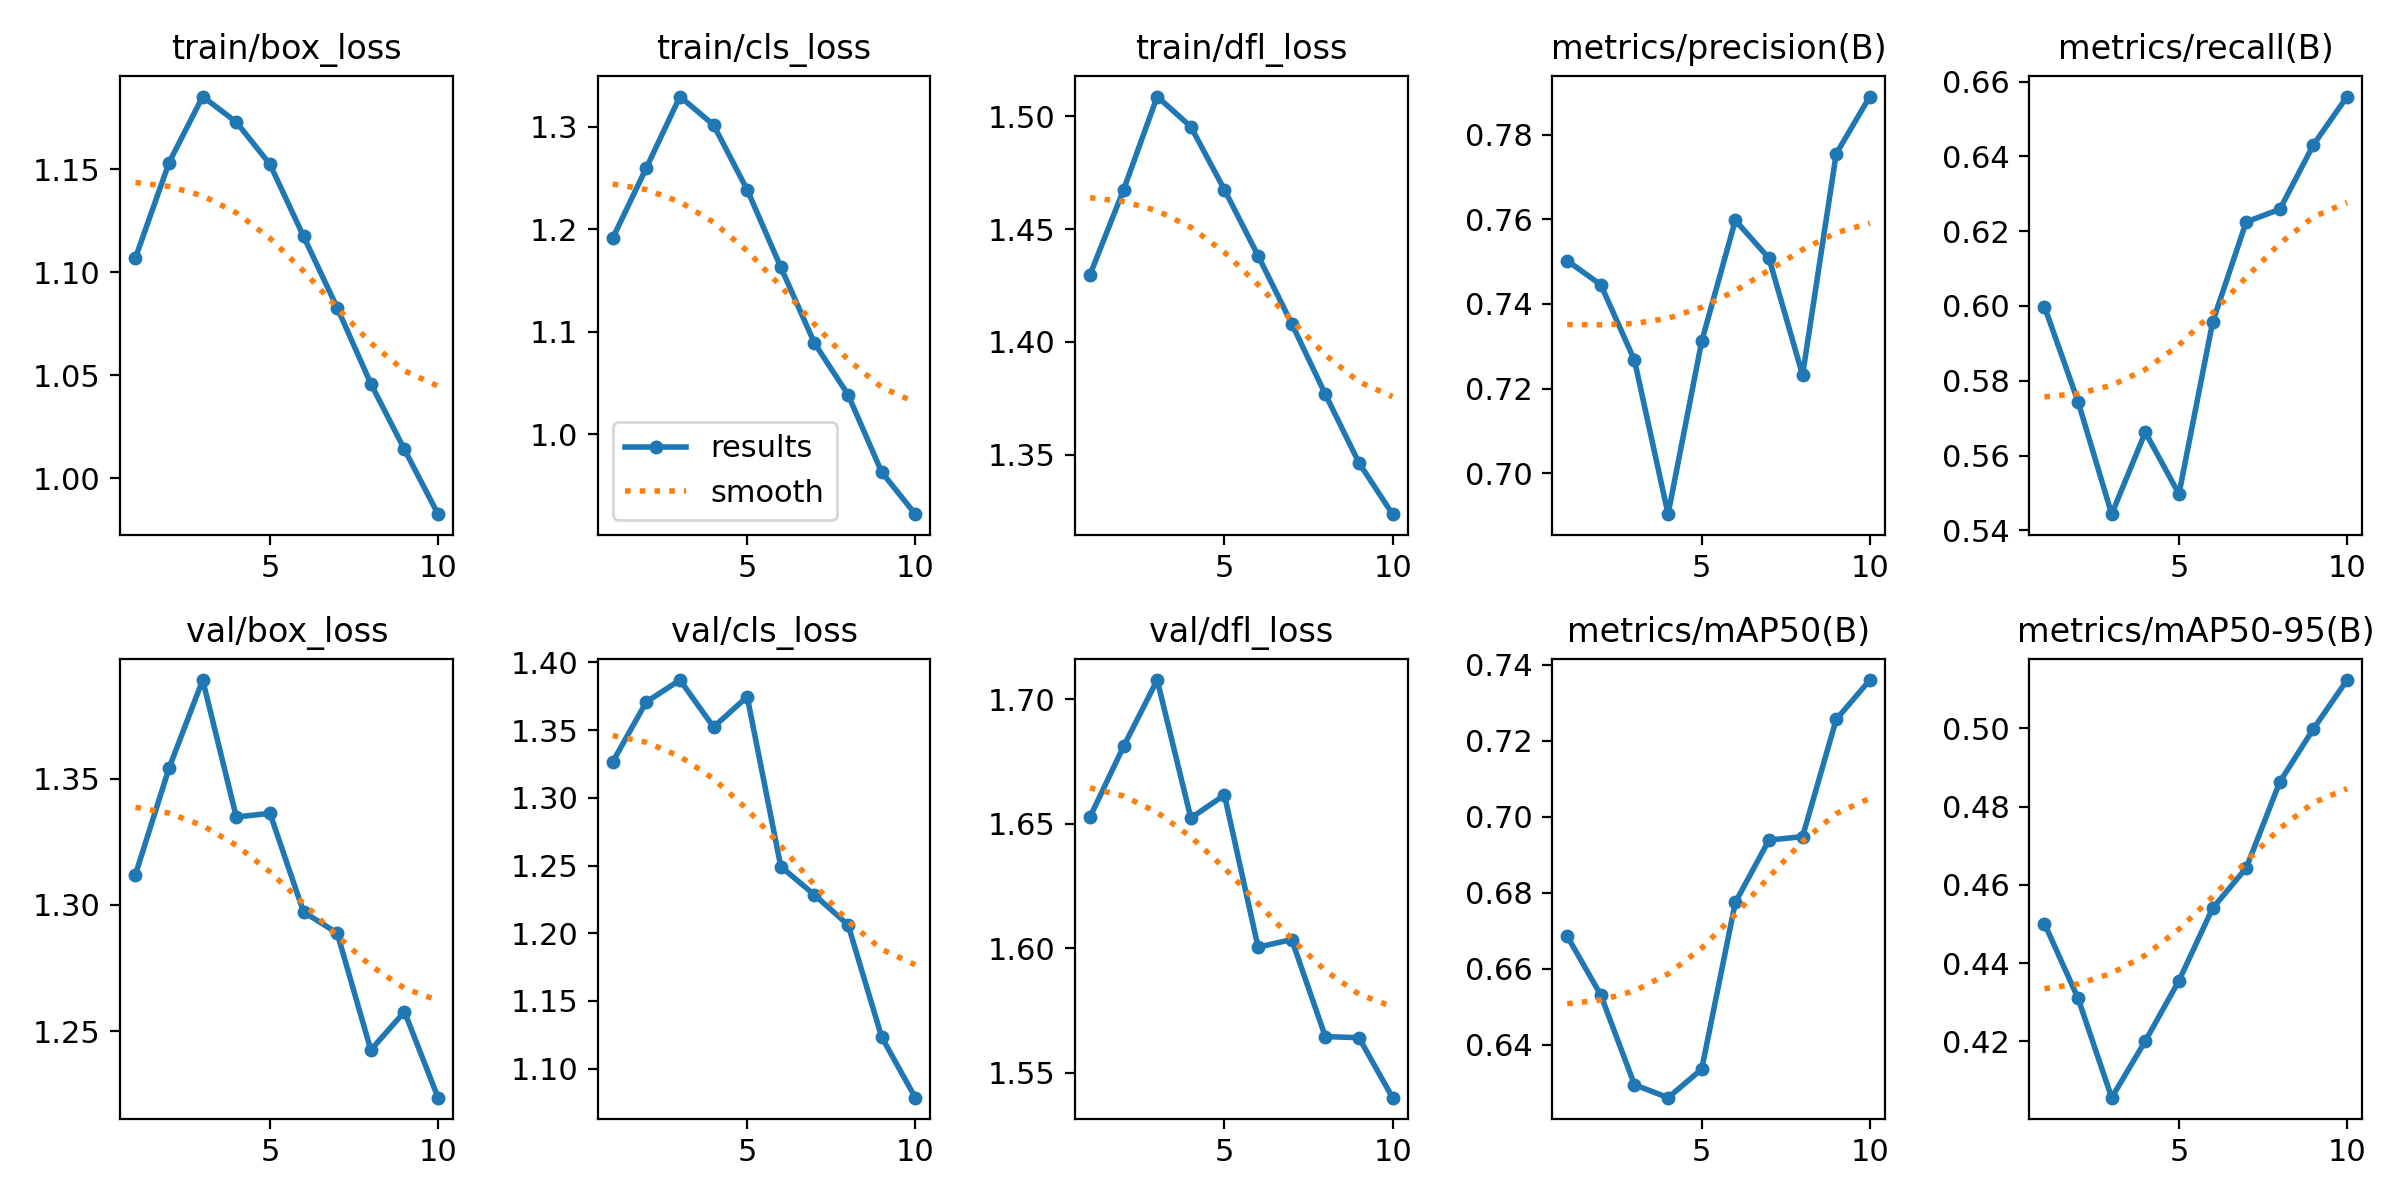

The table this chart was drawn from, first rows:
epoch, time, train/box_loss, train/cls_loss, train/dfl_loss, metrics/precision(B), metrics/recall(B), metrics/mAP50(B), metrics/mAP50-95(B), val/box_loss, val/cls_loss, val/dfl_loss, lr/pg0, lr/pg1, lr/pg2
1, 152.6, 1.107, 1.191, 1.43, 0.7502, 0.5998, 0.6686, 0.4501, 1.312, 1.327, 1.653, 0.0003699, 0.0003699, 0.0003699
2, 288.2, 1.153, 1.26, 1.467, 0.7445, 0.5744, 0.6531, 0.431, 1.354, 1.371, 1.681, 0.000667, 0.000667, 0.000667
3, 421.6, 1.185, 1.33, 1.509, 0.7267, 0.5443, 0.6296, 0.4056, 1.389, 1.387, 1.708, 0.0008907, 0.0008907, 0.0008907
4, 556.1, 1.173, 1.302, 1.495, 0.6903, 0.5662, 0.6261, 0.4201, 1.335, 1.352, 1.652, 0.000781, 0.000781, 0.000781
5, 696.1, 1.152, 1.239, 1.467, 0.7312, 0.5497, 0.6336, 0.4355, 1.336, 1.375, 1.662, 0.000671, 0.000671, 0.000671
6, 890.7, 1.117, 1.163, 1.438, 0.7598, 0.5956, 0.6775, 0.454, 1.297, 1.249, 1.6, 0.0005611, 0.0005611, 0.0005611
7, 1118, 1.083, 1.089, 1.408, 0.7508, 0.6225, 0.6939, 0.4643, 1.289, 1.228, 1.603, 0.0004511, 0.0004511, 0.0004511
8, 1252, 1.046, 1.039, 1.377, 0.7232, 0.6259, 0.6948, 0.4863, 1.243, 1.206, 1.565, 0.0003411, 0.0003411, 0.0003411
9, 1388, 1.014, 0.963, 1.346, 0.7755, 0.6431, 0.7256, 0.4999, 1.258, 1.123, 1.564, 0.0002311, 0.0002311, 0.0002311
10, 1524, 0.9827, 0.9219, 1.324, 0.789, 0.656, 0.7359, 0.5123, 1.224, 1.079, 1.54, 0.0001211, 0.0001211, 0.0001211
